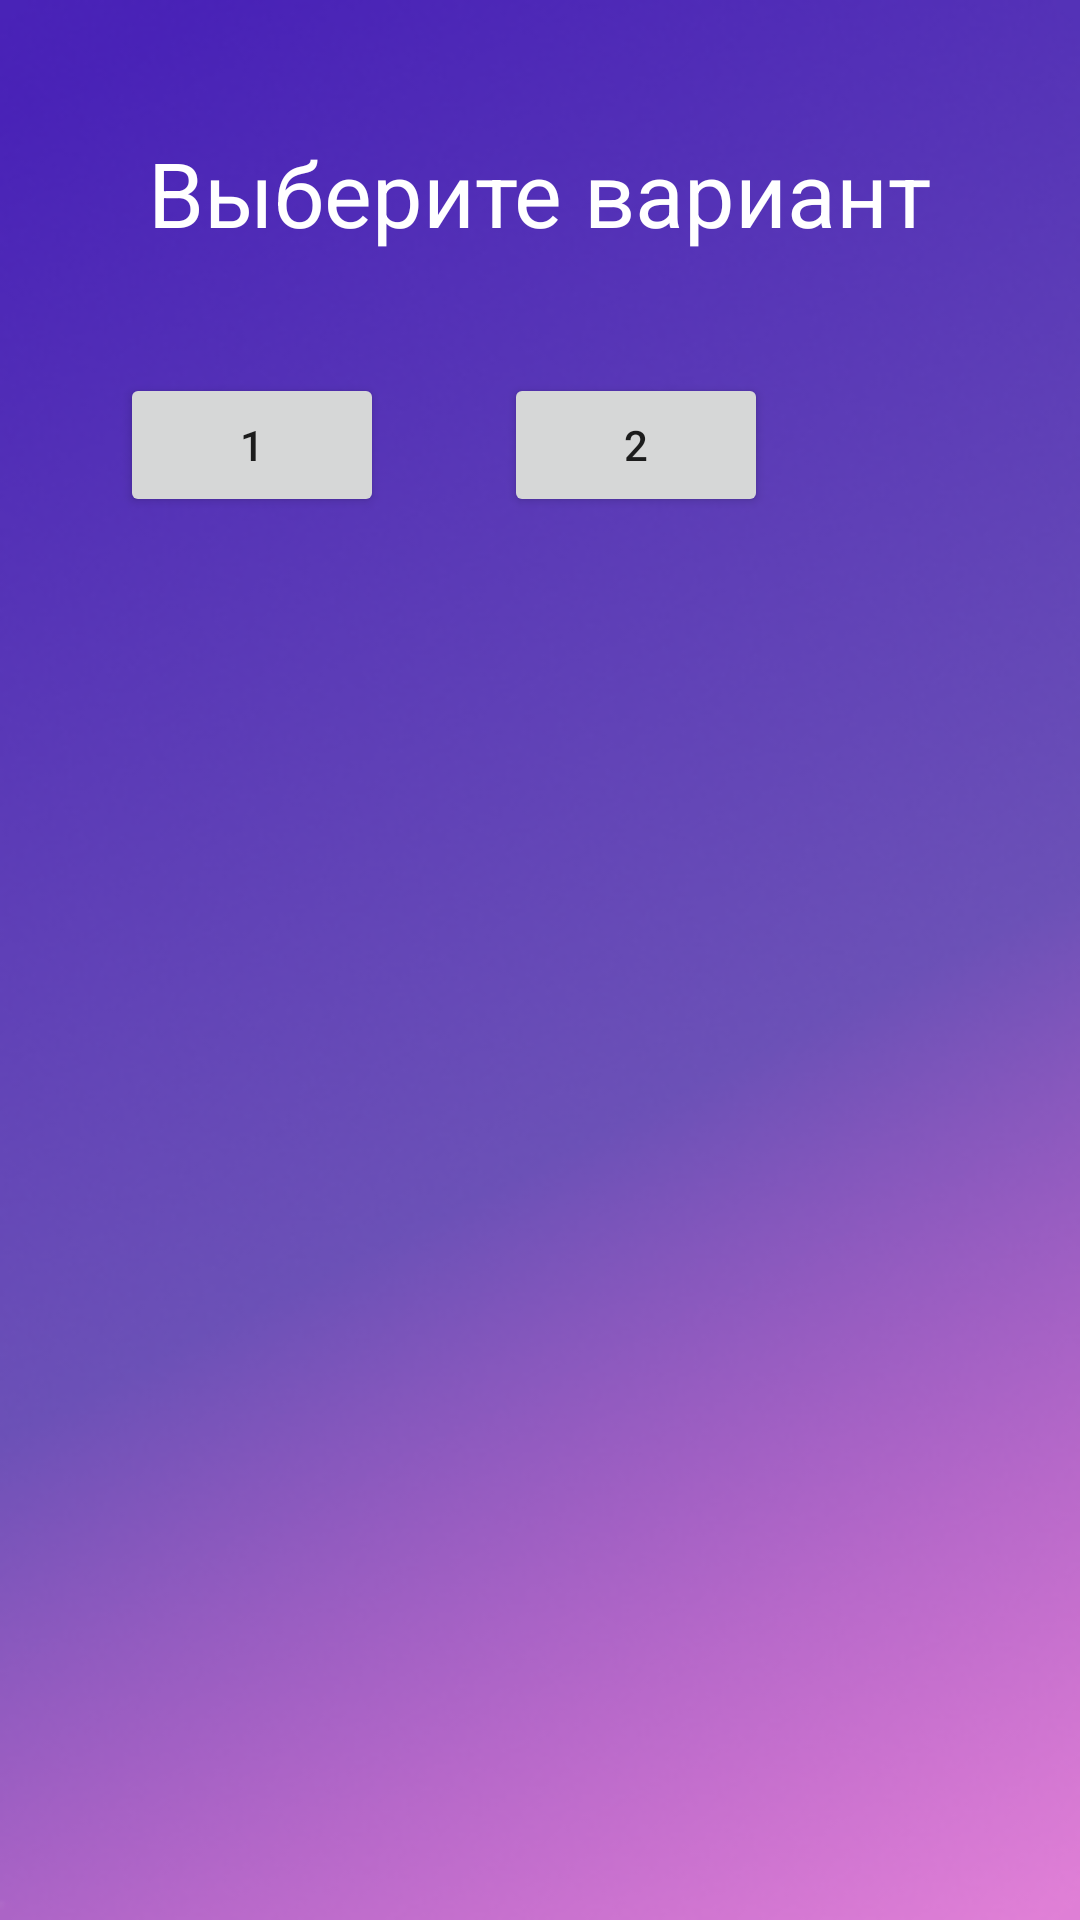

Write the Android layout XML for this screen, with the resource values it uses.
<!-- AndroidManifest.xml: application theme Theme.MyEgeHelper100ball -->
<!-- res/layout/fragment_ege__varianti__choosing.xml -->
<?xml version="1.0" encoding="utf-8"?>
<FrameLayout xmlns:android="http://schemas.android.com/apk/res/android"
    xmlns:app="http://schemas.android.com/apk/res-auto"
    xmlns:tools="http://schemas.android.com/tools"
    android:layout_width="match_parent"
    android:layout_height="match_parent"
    tools:context=".Ege_Varianti_Choosing">

    <androidx.constraintlayout.widget.ConstraintLayout
        android:layout_width="match_parent"
        android:layout_height="match_parent"
        android:background="@drawable/backgroud">

        <TextView
            android:id="@+id/textView6"
            android:layout_width="wrap_content"
            android:layout_height="wrap_content"
            android:layout_marginTop="44sp"
            android:text="Выберите вариант"
            android:textColor="@color/white"
            android:textSize="30sp"
            app:layout_constraintEnd_toEndOf="parent"
            app:layout_constraintStart_toStartOf="parent"
            app:layout_constraintTop_toTopOf="parent" />

        <Button
            android:id="@+id/buttonVar_2"
            android:layout_width="wrap_content"
            android:layout_height="wrap_content"
            android:layout_marginStart="40sp"
            android:layout_marginTop="40sp"
            android:text="2"
            app:layout_constraintStart_toEndOf="@+id/buttonVar_1"
            app:layout_constraintTop_toBottomOf="@+id/textView6" />

        <Button
            android:id="@+id/buttonVar_1"
            android:layout_width="wrap_content"
            android:layout_height="wrap_content"
            android:layout_marginStart="40sp"
            android:layout_marginTop="40sp"
            android:text="1"
            app:layout_constraintStart_toStartOf="parent"
            app:layout_constraintTop_toBottomOf="@+id/textView6" />

    </androidx.constraintlayout.widget.ConstraintLayout>
</FrameLayout>
<!-- resources referenced by this layout -->
<resources>
  <!-- drawable backgroud: png bitmap (drawable, 118102 bytes) -->
  <style name="Theme.MyEgeHelper100ball" parent="Theme.MaterialComponents.DayNight.DarkActionBar">
          
          <item name="colorPrimary">@color/purple_500</item>
          <item name="colorPrimaryVariant">@color/purple_700</item>
          <item name="colorOnPrimary">@color/white</item>
          
          <item name="colorSecondary">@color/teal_200</item>
          <item name="colorSecondaryVariant">@color/teal_700</item>
          <item name="colorOnSecondary">@color/black</item>
          
          <item name="android:statusBarColor" tools:targetApi="l">?attr/colorPrimaryVariant</item>
          
      </style>
  <!-- not gathered from this repository: default colours our renderer supplied (Android Studio template values) -->
  <color name="purple_500">#FF6200EE</color>
  <color name="purple_700">#FF3700B3</color>
  <color name="teal_200">#FF03DAC5</color>
  <color name="teal_700">#FF018786</color>
  <color name="black">#FF000000</color>
  <color name="white">#FFFFFFFF</color>
</resources>
